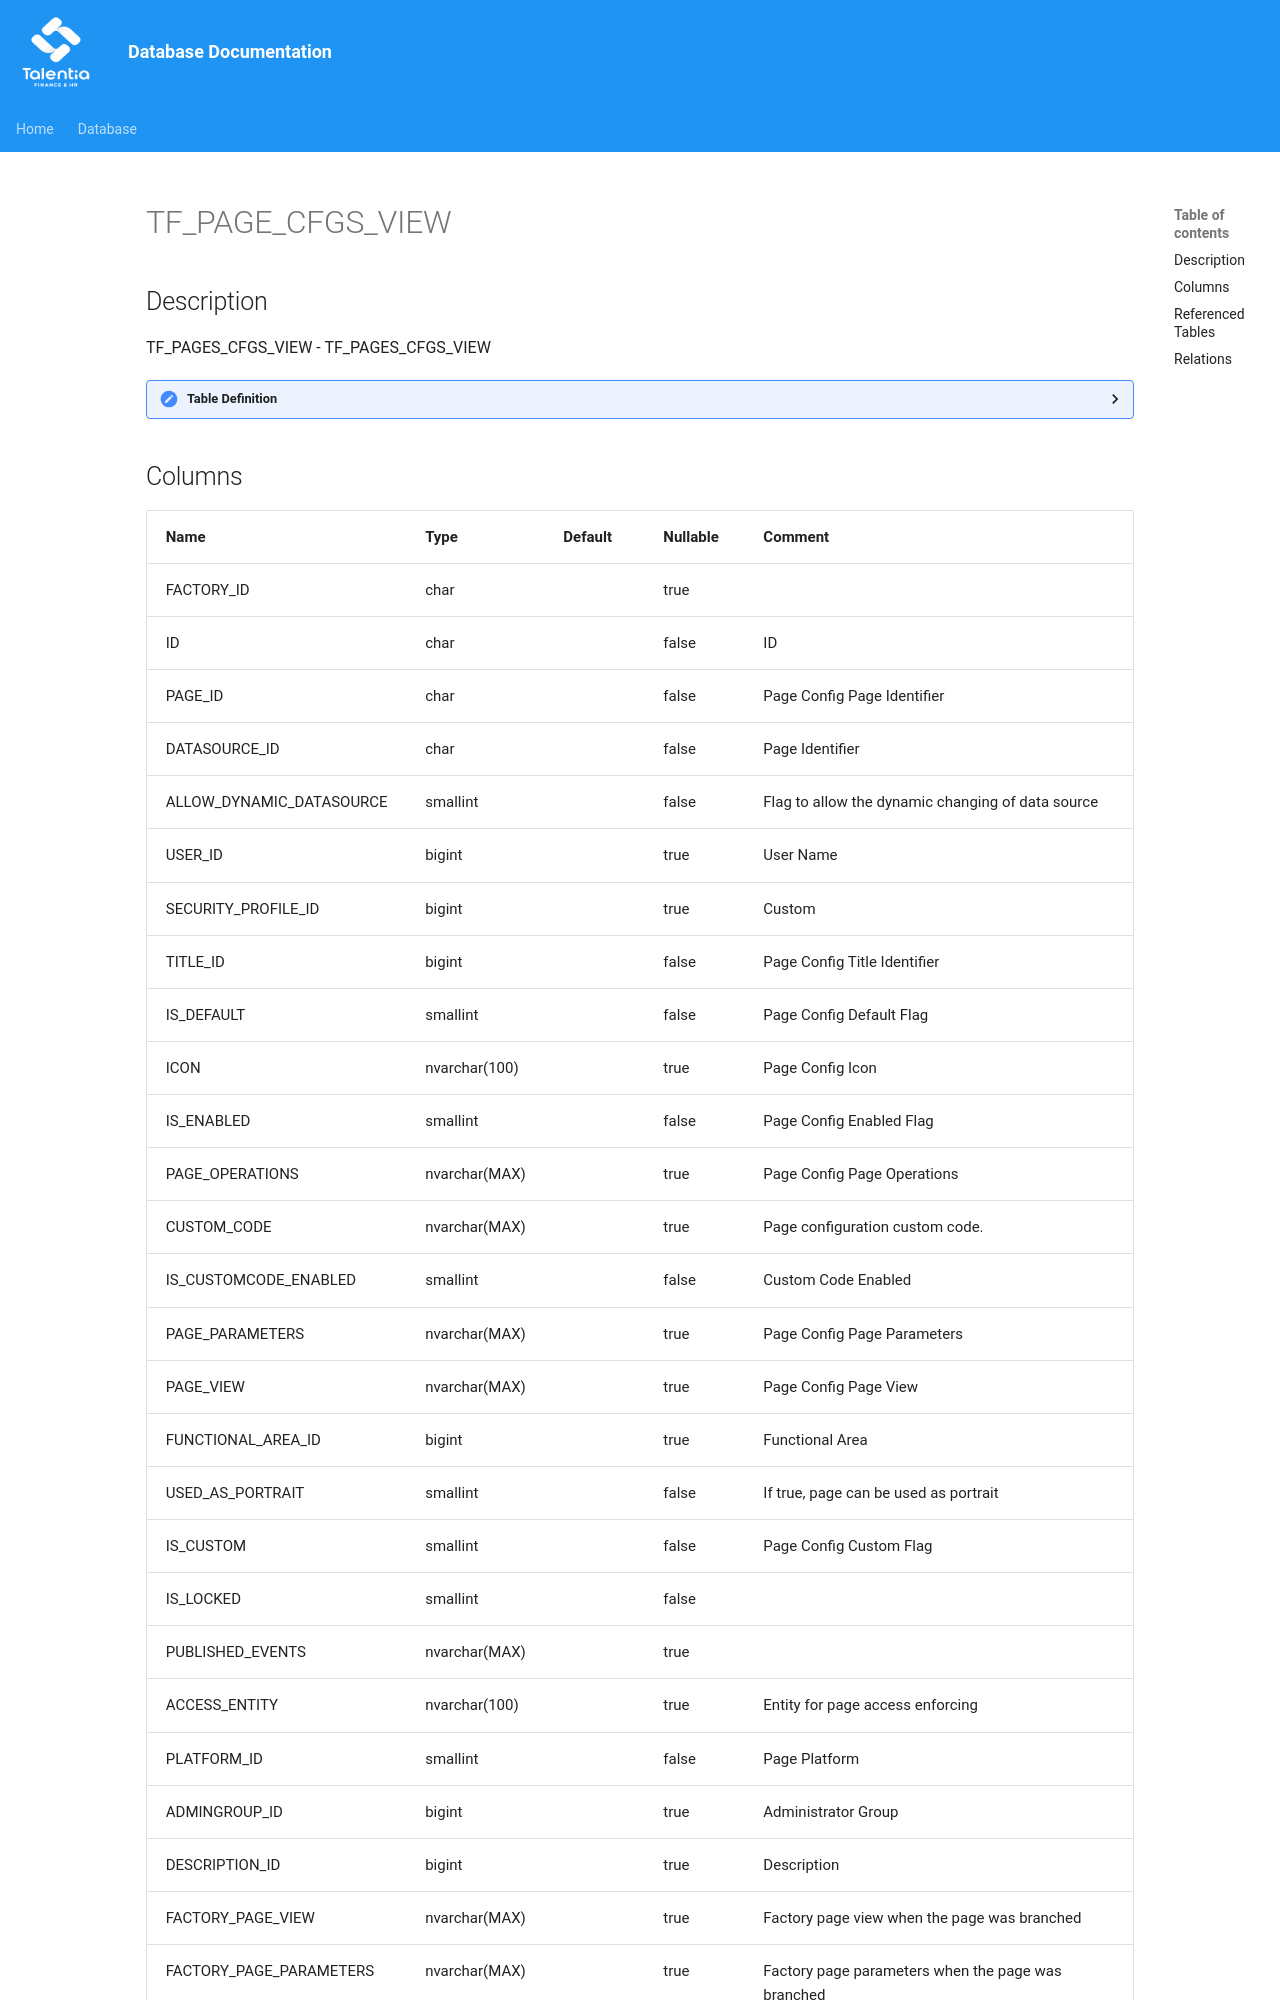

repository: giovanniporcelli/documentazione-db · page: schema/TF_PAGE_CFGS_VIEW/index.html · generator: mkdocs

# TF_PAGE_CFGS_VIEW

## Description

TF_PAGES_CFGS_VIEW - TF_PAGES_CFGS_VIEW  


<details>
<summary><strong>Table Definition</strong></summary>

```sql
-- Talentia Software - All right reserved
-- Type: VIEW                     Name: TF_PAGE_CFGS_VIEW
-- Date: 09-04-2026 07:27:59 (UTC)
-- 
-- ChangeLogId: 00000000-0000-0000-0000-000000000000
-- ChangeSetId: 6a1f65c9-e2ff-40b3-ac8c-8ed1a1a779c7
-- Original file name: C:\repos\Talentia-Software\hcm-core/DB/ProductDB/EDM\Schema\Views\TF_PAGE_CFGS_VIEW.xml
